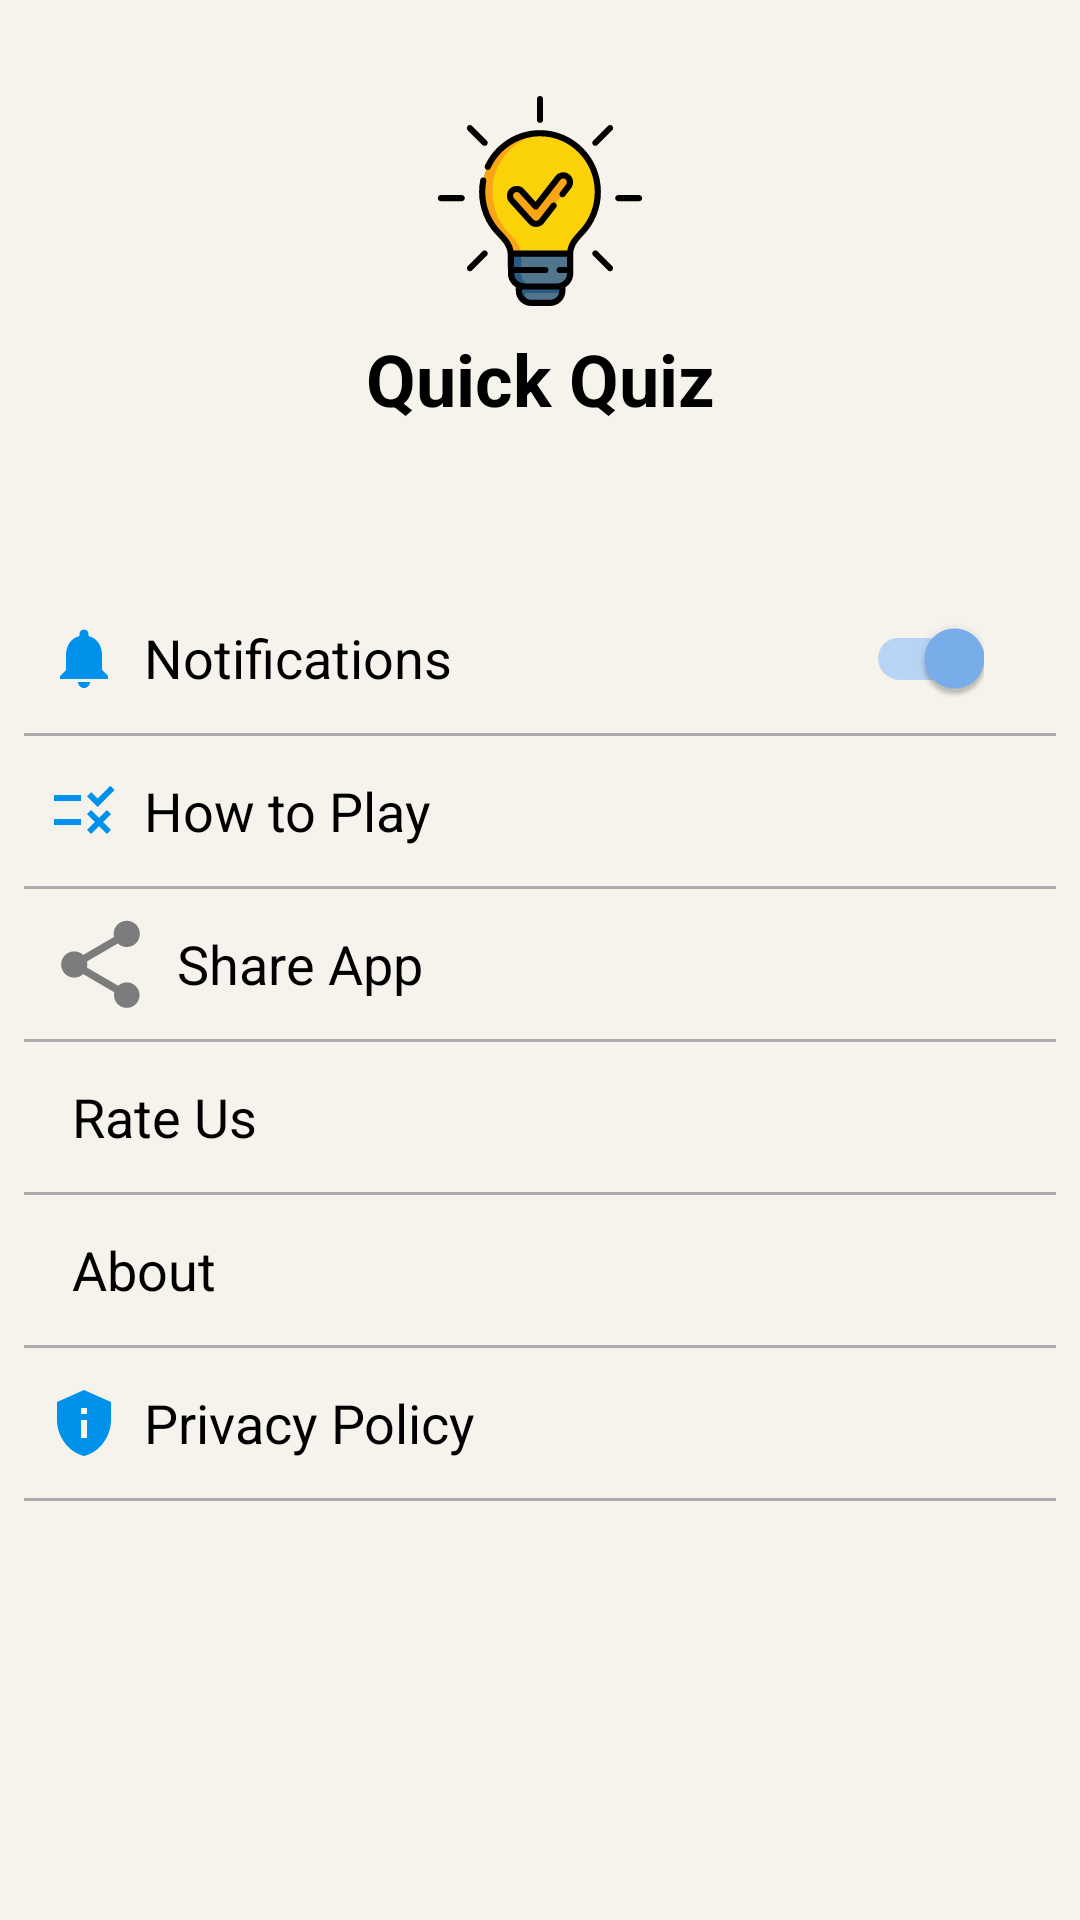

Here is an Android app screen rendered from its layout file. Give the layout XML and the strings, colors and styles it references.
<!-- AndroidManifest.xml: application theme Theme.QuickQuiz -->
<!-- res/layout/fragment_menu.xml -->
<?xml version="1.0" encoding="utf-8"?>
<layout xmlns:android="http://schemas.android.com/apk/res/android"
    xmlns:app="http://schemas.android.com/apk/res-auto"
    xmlns:tools="http://schemas.android.com/tools">

    <data>
        <variable
            name="menuViewModel"
            type="com.app.quickquiz.menu.MenuViewModel" />

    </data>

    <androidx.constraintlayout.widget.ConstraintLayout
        android:fitsSystemWindows="true"
        android:layout_width="match_parent"
        android:layout_height="match_parent"
        android:background="@color/apple_white"
        tools:context=".menu.MenuFragment">

        <View
            android:id="@+id/view3"
            android:layout_width="0dp"
            android:layout_height="1dp"
            android:layout_marginStart="8dp"
            android:layout_marginEnd="8dp"
            android:background="@color/gray_light"
            app:layout_constraintEnd_toEndOf="parent"
            app:layout_constraintHorizontal_bias="1.0"
            app:layout_constraintStart_toStartOf="parent"
            app:layout_constraintTop_toBottomOf="@+id/privacy_policy" />

        <View
            android:id="@+id/view9"
            android:layout_width="0dp"
            android:layout_height="1dp"
            android:layout_marginStart="8dp"
            android:layout_marginEnd="8dp"
            android:background="@color/gray_light"
            app:layout_constraintEnd_toEndOf="parent"
            app:layout_constraintHorizontal_bias="0.0"
            app:layout_constraintStart_toStartOf="parent"
            app:layout_constraintTop_toBottomOf="@+id/about" />

        <View
            android:id="@+id/view8"
            android:layout_width="0dp"
            android:layout_height="1dp"
            android:layout_marginStart="8dp"
            android:layout_marginEnd="8dp"
            android:background="@color/gray_light"
            app:layout_constraintEnd_toEndOf="parent"
            app:layout_constraintHorizontal_bias="0.0"
            app:layout_constraintStart_toStartOf="parent"
            app:layout_constraintTop_toBottomOf="@+id/rate_us" />

        <TextView
            android:id="@+id/rate_us"
            android:layout_width="0dp"
            android:layout_height="50dp"
            android:layout_marginStart="8dp"
            android:gravity="center_vertical"
            android:text="Rate Us"
            android:textColor="@color/black"
            android:textSize="18sp"
            app:layout_constraintEnd_toEndOf="@+id/view7"
            app:layout_constraintStart_toEndOf="@+id/imageView11"
            app:layout_constraintTop_toBottomOf="@+id/view7" />

        <TextView
            android:onClick="@{()-> menuViewModel.onNavigateToAboutUsFragment()}"
            android:id="@+id/about"
            android:layout_width="0dp"
            android:layout_height="50dp"
            android:layout_marginStart="8dp"
            android:gravity="center_vertical"
            android:text="About"
            android:textColor="@color/black"
            android:textSize="18sp"
            app:layout_constraintEnd_toEndOf="@+id/view8"
            app:layout_constraintStart_toEndOf="@+id/imageView12"
            app:layout_constraintTop_toBottomOf="@+id/view8" />

        <TextView
            android:id="@+id/privacy_policy"
            android:layout_width="0dp"
            android:layout_height="50dp"
            android:layout_marginStart="8dp"
            android:gravity="center_vertical"
            android:text="Privacy Policy"
            android:textColor="@color/black"
            android:textSize="18sp"
            app:layout_constraintEnd_toEndOf="@+id/view9"
            app:layout_constraintStart_toEndOf="@+id/imageView13"
            app:layout_constraintTop_toBottomOf="@+id/view9" />

        <TextView
            android:id="@+id/share_app"
            android:layout_width="0dp"
            android:layout_height="50dp"
            android:layout_marginStart="8dp"
            android:gravity="center_vertical"
            android:text="Share App"
            android:textColor="@color/black"
            android:textSize="18sp"
            app:layout_constraintEnd_toEndOf="@+id/view6"
            app:layout_constraintStart_toEndOf="@+id/imageView10"
            app:layout_constraintTop_toBottomOf="@+id/view6" />

        <View
            android:id="@+id/view6"
            android:layout_width="0dp"
            android:layout_height="1dp"
            android:layout_marginStart="8dp"
            android:layout_marginEnd="8dp"
            android:background="@color/gray_light"
            app:layout_constraintEnd_toEndOf="parent"
            app:layout_constraintHorizontal_bias="0.0"
            app:layout_constraintStart_toStartOf="parent"
            app:layout_constraintTop_toBottomOf="@+id/how_to_play" />

        <View
            android:id="@+id/view7"
            android:layout_width="0dp"
            android:layout_height="1dp"
            android:layout_marginStart="8dp"
            android:layout_marginEnd="8dp"
            android:background="@color/gray_light"
            app:layout_constraintEnd_toEndOf="parent"
            app:layout_constraintHorizontal_bias="0.0"
            app:layout_constraintStart_toStartOf="parent"
            app:layout_constraintTop_toBottomOf="@+id/share_app" />

        <TextView
            android:id="@+id/textView7"
            android:layout_width="wrap_content"
            android:layout_height="wrap_content"
            android:layout_marginTop="8dp"
            android:text="Quick Quiz"
            android:textColor="@color/black"
            android:textSize="24sp"
            android:textStyle="bold"
            app:layout_constraintEnd_toEndOf="parent"
            app:layout_constraintStart_toStartOf="parent"
            app:layout_constraintTop_toBottomOf="@+id/imageView6" />

        <ImageView
            android:id="@+id/imageView6"
            android:layout_width="70dp"
            android:layout_height="70dp"
            android:layout_marginTop="32dp"
            android:src="@drawable/ic_logo"
            app:layout_constraintEnd_toEndOf="parent"
            app:layout_constraintStart_toStartOf="parent"
            app:layout_constraintTop_toTopOf="parent" />

        <TextView
            android:id="@+id/textView17"
            android:layout_width="0dp"
            android:layout_height="50dp"
            android:layout_marginStart="8dp"
            android:layout_marginTop="52dp"
            android:gravity="center_vertical"
            android:text="Notifications"
            android:textColor="@color/black"
            android:textSize="18sp"
            app:layout_constraintEnd_toStartOf="@+id/switchMaterial"
            app:layout_constraintStart_toEndOf="@+id/imageView7"
            app:layout_constraintTop_toBottomOf="@+id/textView7" />

        <com.google.android.material.switchmaterial.SwitchMaterial
            android:id="@+id/switchMaterial"
            android:layout_width="wrap_content"
            android:layout_height="wrap_content"
            android:layout_marginEnd="32dp"
            android:checked="true"
            app:layout_constraintBottom_toBottomOf="@+id/textView17"
            app:layout_constraintEnd_toEndOf="parent"
            app:layout_constraintTop_toTopOf="@+id/textView17" />

        <View
            android:id="@+id/view4"
            android:layout_width="0dp"
            android:layout_height="1dp"
            android:layout_marginStart="8dp"
            android:layout_marginEnd="8dp"
            android:background="@color/gray_light"
            app:layout_constraintEnd_toEndOf="parent"
            app:layout_constraintHorizontal_bias="0.0"
            app:layout_constraintStart_toStartOf="parent"
            app:layout_constraintTop_toBottomOf="@+id/textView17" />

        <TextView
            android:id="@+id/how_to_play"
            android:layout_width="0dp"
            android:layout_height="50dp"
            android:layout_marginStart="8dp"
            android:gravity="center_vertical"
            android:onClick="@{()-> menuViewModel.onNavigateToRulesFragment()}"
            android:text="How to Play"
            android:textColor="@color/black"
            android:textSize="18sp"
            app:layout_constraintEnd_toEndOf="@+id/view4"
            app:layout_constraintStart_toEndOf="@+id/imageView9"
            app:layout_constraintTop_toBottomOf="@+id/view4" />

        <ImageView
            android:id="@+id/imageView7"
            android:layout_width="wrap_content"
            android:layout_height="wrap_content"
            android:layout_marginStart="16dp"
            app:layout_constraintBottom_toTopOf="@+id/view4"
            app:layout_constraintStart_toStartOf="parent"
            app:layout_constraintTop_toTopOf="@+id/textView17"
            app:srcCompat="@drawable/ic_notifications" />

        <ImageView
            android:id="@+id/imageView9"
            android:layout_width="wrap_content"
            android:layout_height="wrap_content"
            android:layout_marginStart="16dp"
            app:layout_constraintBottom_toTopOf="@+id/view6"
            app:layout_constraintStart_toStartOf="parent"
            app:layout_constraintTop_toBottomOf="@+id/textView17"
            app:srcCompat="@drawable/ic_how_to_play" />

        <ImageView
            android:id="@+id/imageView10"
            android:layout_width="wrap_content"
            android:layout_height="wrap_content"
            android:layout_marginStart="16dp"
            app:layout_constraintBottom_toTopOf="@+id/view7"
            app:layout_constraintStart_toStartOf="parent"
            app:layout_constraintTop_toBottomOf="@+id/view6"
            app:srcCompat="@drawable/ic_share" />

        <ImageView
            android:id="@+id/imageView11"
            android:layout_width="wrap_content"
            android:layout_height="wrap_content"
            android:layout_marginStart="16dp"
            app:layout_constraintBottom_toTopOf="@+id/view8"
            app:layout_constraintStart_toStartOf="parent"
            app:layout_constraintTop_toBottomOf="@+id/view7"
            app:srcCompat="@drawable/ic_rate_app" />

        <ImageView
            android:id="@+id/imageView12"
            android:layout_width="wrap_content"
            android:layout_height="wrap_content"
            android:layout_marginStart="16dp"
            app:layout_constraintBottom_toTopOf="@+id/view9"
            app:layout_constraintStart_toStartOf="parent"
            app:layout_constraintTop_toBottomOf="@+id/view8"
            app:srcCompat="@drawable/ic_about" />

        <ImageView
            android:id="@+id/imageView13"
            android:layout_width="wrap_content"
            android:layout_height="wrap_content"
            android:layout_marginStart="16dp"
            app:layout_constraintBottom_toTopOf="@+id/view3"
            app:layout_constraintStart_toStartOf="parent"
            app:layout_constraintTop_toBottomOf="@+id/view9"
            app:srcCompat="@drawable/ic_privacy" />

    </androidx.constraintlayout.widget.ConstraintLayout>
</layout>
<!-- resources referenced by this layout -->
<resources>
  <color name="apple_white">#f6f3ed</color>
  <color name="black">#FF000000</color>
  <color name="gray_light">#ACACAC</color>
  <!-- drawable ic_how_to_play (drawable) -->
  <vector android:height="24dp" android:tint="#0091EA"
      android:viewportHeight="24" android:viewportWidth="24"
      android:width="24dp" xmlns:android="http://schemas.android.com/apk/res/android">
      <path android:fillColor="@android:color/white" android:pathData="M16.54,11L13,7.46l1.41,-1.41l2.12,2.12l4.24,-4.24l1.41,1.41L16.54,11zM11,7H2v2h9V7zM21,13.41L19.59,12L17,14.59L14.41,12L13,13.41L15.59,16L13,18.59L14.41,20L17,17.41L19.59,20L21,18.59L18.41,16L21,13.41zM11,15H2v2h9V15z"/>
  </vector>
  <!-- drawable ic_logo: vector/xml drawable (drawable, 8433 chars, omitted) -->
  <!-- drawable ic_notifications (drawable) -->
  <vector android:height="24dp" android:tint="#0091EA"
      android:viewportHeight="24" android:viewportWidth="24"
      android:width="24dp" xmlns:android="http://schemas.android.com/apk/res/android">
      <path android:fillColor="@android:color/white" android:pathData="M12,22c1.1,0 2,-0.9 2,-2h-4c0,1.1 0.89,2 2,2zM18,16v-5c0,-3.07 -1.64,-5.64 -4.5,-6.32L13.5,4c0,-0.83 -0.67,-1.5 -1.5,-1.5s-1.5,0.67 -1.5,1.5v0.68C7.63,5.36 6,7.92 6,11v5l-2,2v1h16v-1l-2,-2z"/>
  </vector>
  <!-- drawable ic_privacy (drawable) -->
  <vector android:height="24dp" android:tint="#0091EA"
      android:viewportHeight="24" android:viewportWidth="24"
      android:width="24dp" xmlns:android="http://schemas.android.com/apk/res/android">
      <path android:fillColor="@android:color/white" android:pathData="M12,1L3,5v6c0,5.55 3.84,10.74 9,12c5.16,-1.26 9,-6.45 9,-12V5L12,1L12,1zM11,7h2v2h-2V7zM11,11h2v6h-2V11z"/>
  </vector>
  <!-- drawable ic_share (drawable) -->
  <vector xmlns:android="http://schemas.android.com/apk/res/android"
      android:width="35dp"
      android:height="35dp"
      android:tint="#7C7C7C"
      android:viewportWidth="24"
      android:viewportHeight="24">
      <path
          android:fillColor="@android:color/white"
          android:pathData="M18,16.08c-0.76,0 -1.44,0.3 -1.96,0.77L8.91,12.7c0.05,-0.23 0.09,-0.46 0.09,-0.7s-0.04,-0.47 -0.09,-0.7l7.05,-4.11c0.54,0.5 1.25,0.81 2.04,0.81 1.66,0 3,-1.34 3,-3s-1.34,-3 -3,-3 -3,1.34 -3,3c0,0.24 0.04,0.47 0.09,0.7L8.04,9.81C7.5,9.31 6.79,9 6,9c-1.66,0 -3,1.34 -3,3s1.34,3 3,3c0.79,0 1.5,-0.31 2.04,-0.81l7.12,4.16c-0.05,0.21 -0.08,0.43 -0.08,0.65 0,1.61 1.31,2.92 2.92,2.92 1.61,0 2.92,-1.31 2.92,-2.92s-1.31,-2.92 -2.92,-2.92z" />
  </vector>
  <style name="Theme.QuickQuiz" parent="Theme.MaterialComponents.Light.NoActionBar">
          
          <item name="colorPrimary">@color/blue_sky</item>
          <item name="colorPrimaryVariant">@color/purple_dark</item>
          <item name="colorOnPrimary">@color/white</item>
          
          <item name="colorSecondary">@color/blue_sky</item>
          <item name="colorSecondaryVariant">@color/teal_700</item>
          <item name="colorOnSecondary">@color/black</item>
  
          
         <item name="android:statusBarColor">@color/purple_dark</item>
          <item name="android:windowTranslucentStatus">true</item>
  
  
          
          
  
          <item name="bgColor">#ffffff</item>
  
         
  
      </style>
  <color name="blue_sky">#7AB0EE</color>
  <color name="purple_dark">#0091EA</color>
  <color name="white">#FFFFFFFF</color>
  <color name="teal_700">#FF018786</color>
</resources>
